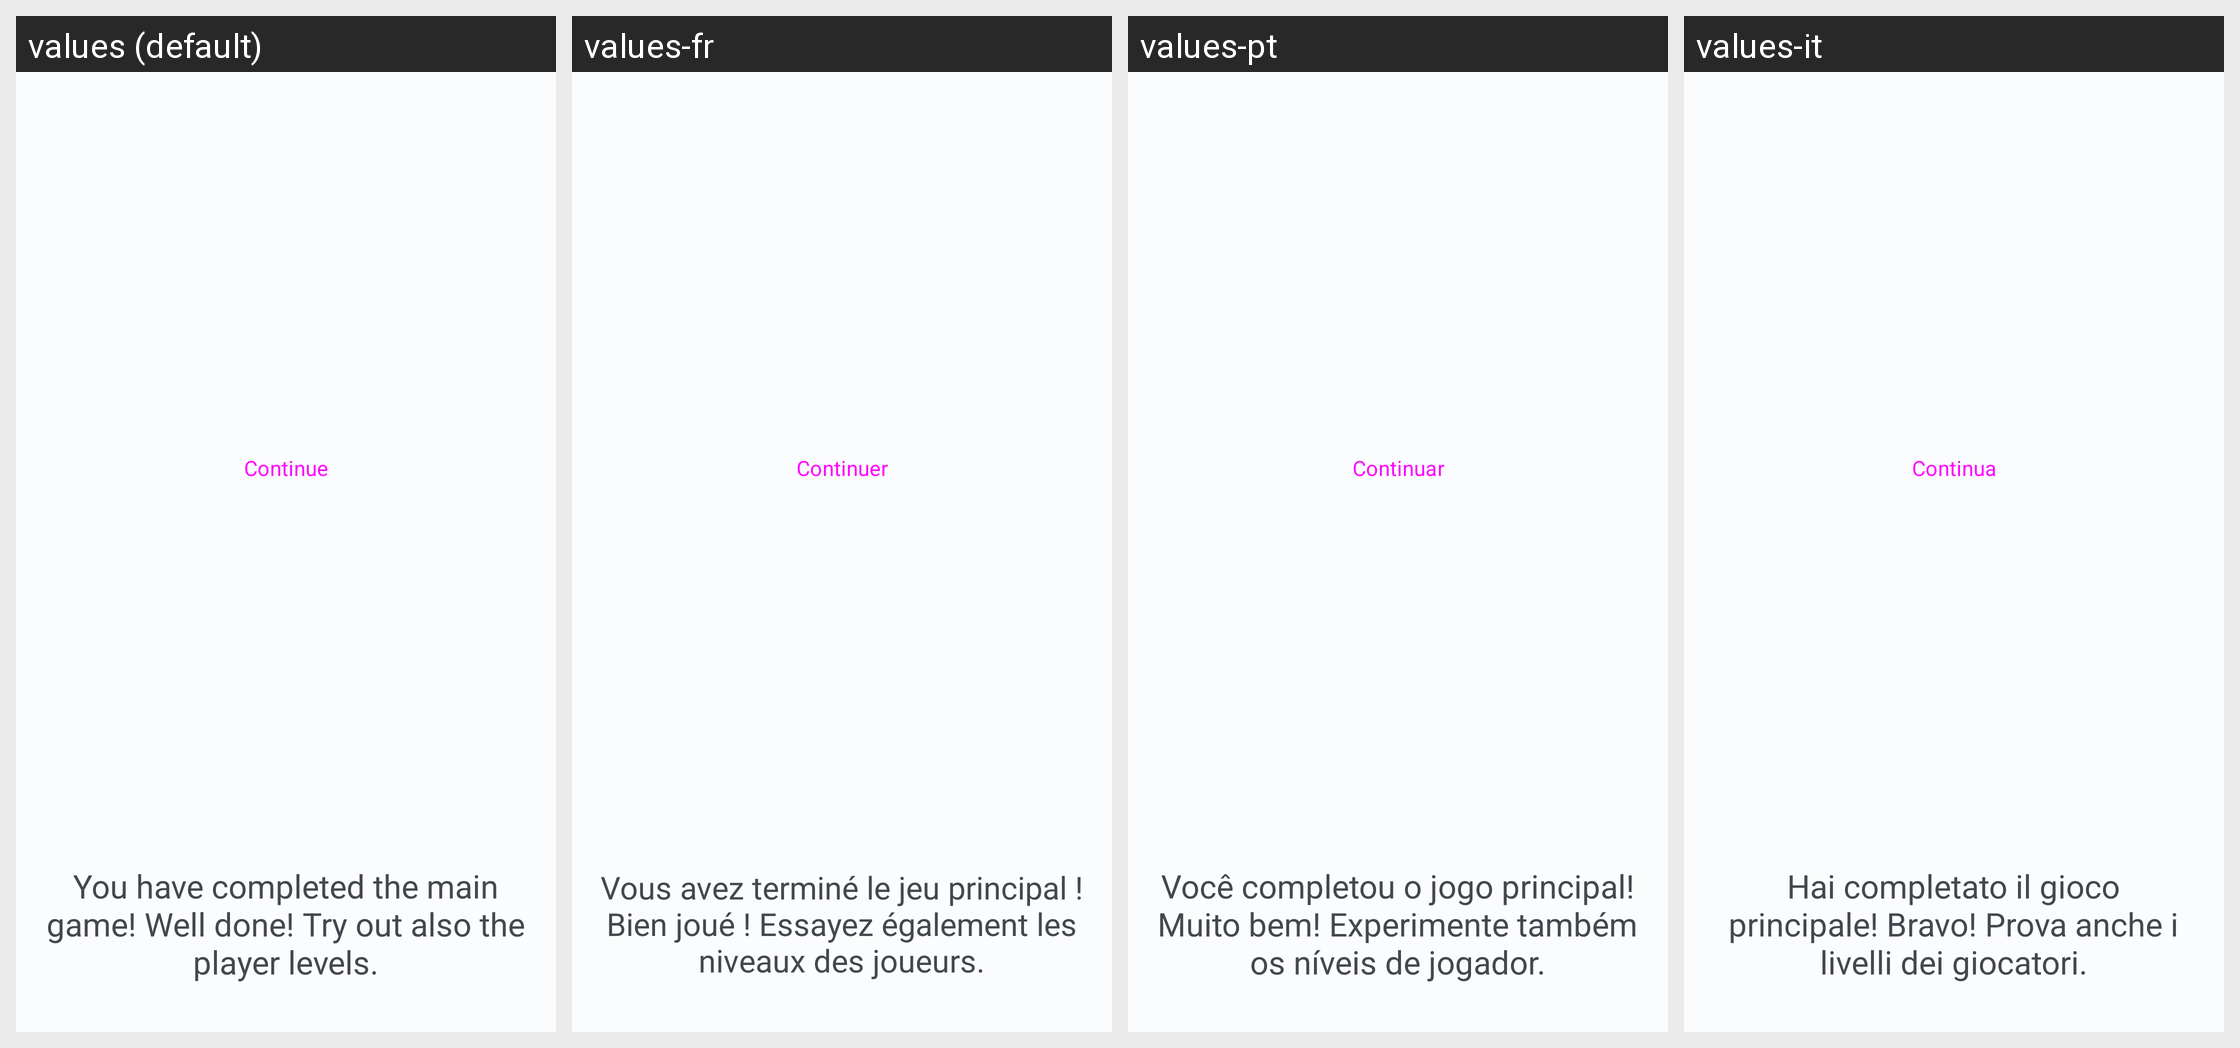

For this localized Android screen grid, give each drawn string resource with its value in every locale shown.
Android screen res/layout/game_pack_ending_fragment.xml rendered under 4 locales, left to right: values (default), values-fr, values-pt, values-it. Device: Nexus 5 (rendered at 1080×1920; each locale shown at half size, 540×960, under a caption strip naming it); theme Theme.OC.
Other locales in the repository, not shown: values-de, values-es, values-et, values-fi, values-in, values-ja, values-ko, values-nl, values-pl, values-ro, values-sv, values-tr, values-uk, values-zh.
Strings drawn on this screen, with the default value and each locale's value (text and hints the layout hard-codes, and strings that could not be matched under every locale, appear in the picture but are not listed):

continue_game
  values: Continue
  values-fr: Continuer
  values-pt: Continuar
  values-it: Continua

game_pack_completed
  values: You have completed the main game! Well done! Try out also the player levels.
  values-fr: Vous avez terminé le jeu principal ! Bien joué ! Essayez également les niveaux des joueurs.
  values-pt: Você completou o jogo principal! Muito bem! Experimente também os níveis de jogador.
  values-it: Hai completato il gioco principale! Bravo! Prova anche i livelli dei giocatori.
